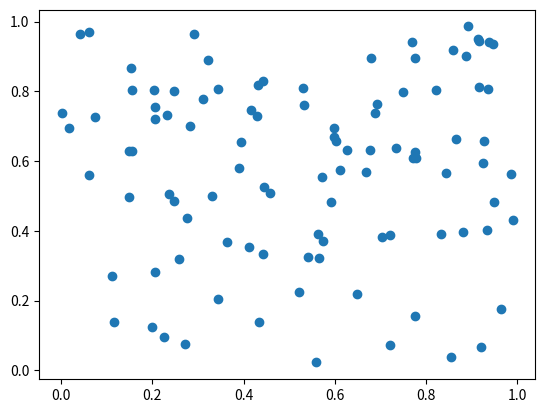
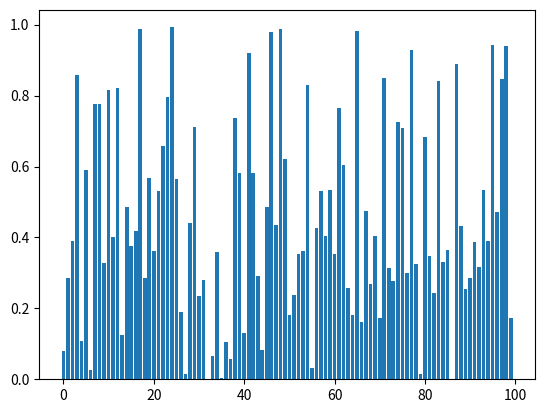

These charts were generated, in order, by the following Python code: (Note: this script raises an exception after producing the figures.)
import numpy as np
import matplotlib.pyplot as plt
import os

x1, y1 = np.random.random(100), np.random.random(100)
x2, y2 = np.arange(100), np.random.random(100)

# - window 1
plt.figure(1)
plt.scatter(x1,y1)

# - window 2
plt.figure(2)
plt.bar(x2,y2)

filename = 'graphs/multiple_figures.png'
if not os.path.exists(filename):
    plt.savefig(filename, dpi=300)
    print(f'Image saved as {filename}')
else:
    print('Filename already exists. Image not saved.')

plt.show()